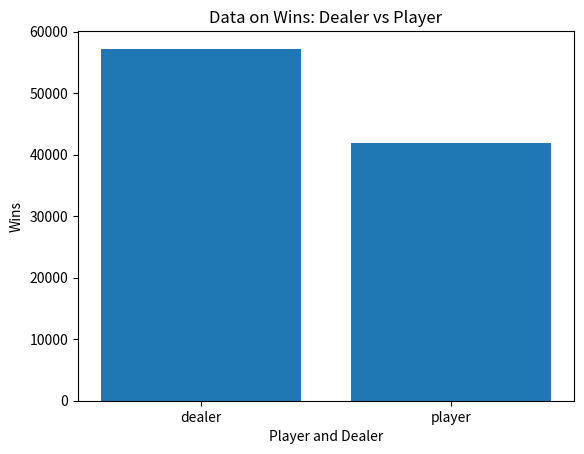

The matplotlib source for this figure:
#This is the code for a BlackJack Game to be played on the terminal
import random 
import numpy as np
import numpy.linalg as LA
import matplotlib.pyplot as plt

cards = {
'2 Hearts': 2,
'2 Spades': 2,
'2 Clubs': 2,
'2 Diamonds': 2,
'3 Hearts': 3,
'3 Spades': 3,
'3 Clubs': 3,
'3 Diamonds': 3,

'4 Hearts': 4,
'4 Spades': 4,
'4 Clubs': 4,
'4 Diamonds': 4,

'5 Hearts': 5,
'5 Spades': 5,
'5 Clubs': 5,
'5 Diamonds': 5,

'6 Hearts': 6,
'6 Spades': 6,
'6 Clubs': 6,
'6 Diamonds': 6,

'7 Hearts': 7,
'7 Spades': 7,
'7 Clubs': 7,
'7 Diamonds': 7,

'8 Hearts': 8,
'8 Spades': 8,
'8 Clubs': 8,
'8 Diamonds': 8,

'9 Hearts': 9,
'9 Spades': 9,
'9 Clubs': 9,
'9 Diamonds': 9,

'10 Hearts': 10,
'10 Spades': 10,
'10 Clubs': 10,
'10 Diamonds': 10,

'Jack Hearts': 10,
'Jack Spades': 10,
'Jack Clubs': 10,
'Jack Diamonds': 10,

'Queen Hearts': 10,
'Queen Spades': 10,
'Queen Clubs': 10,
'Queen Diamonds': 10,

'King Hearts': 10,
'King Spades': 10,
'King Clubs': 10,
'King Diamonds': 10,

'Ace Hearts': 11,
'Ace Spades': 11,
'Ace Clubs': 11,
'Ace Diamonds': 11,
}

dealer_total = 0
def play():
    #Setting up the Game and the anount the Player Bets
    count = 0
    total_winnings = 0
    player_wins = 0
    dealer_wins = 0
    print(' \n Welcome to BlackJack Terminal Game \n')
    
    
    
    #While loop that runs the game over and over again until player choses to stop
    while count < 100000:
        print('The count is ' + str(count) + '\n')
        bet = 10
        player_score = 0
        dealer_score = 0
        player = []
        dealer = []

        player_first_card = random.choice(list(cards.keys()))
        player_second_card = random.choice(list(cards.keys()))

        player.append(player_first_card)
        player.append(player_second_card)

        dealer_first_card = random.choice(list(cards.keys()))
        dealer_second_card = random.choice(list(cards.keys()))

        dealer.append(dealer_first_card)
        dealer.append(dealer_second_card)
        
        for card in player:
            player_score += cards[card]
        
        for card in dealer:
            dealer_score += cards[card]
        
        if player_score == 0:
                print('There is a bug for this hand')
                break

        if dealer_score > 21:
            dealer_score -= 20
        
        if player_score == 0:
            print('There is a bug for this hand')
            continue

        print("Your cards are " + player[0] + " and a " + player[1] + ' for a score of '+ str(player_score) +'\n')
        print("The dealer is showing a " + dealer[0] + '\n')
        
        if player_score == 21:
            player_wins += 1
            print('Congrats you got BlackJack you have won 1.5 times your bet')
            total_winnings += (bet*1.5)
            print("Your total winnings are " + str(total_winnings) +'\n')
            print('The dealer has won: ' + str(dealer_wins) + '\n')
            print('The player has won: ' + str(player_wins) + '\n')
            count += 1
            print('\n \n')
            continue
        
        choice = ''
        ace_count_player = 0
        ace_count_dealer = 0
        first_hand_score = 0
        second_hand_score = 0

        if(cards[player_first_card] == cards[player_second_card]):
            if (player_score > 7 and player_score < 12) and (cards[dealer_first_card] < 7):
                choice = 'double'
                print('You have Double Downed  \n')
                new_card = random.choice(list(cards.keys()))
                player.append(new_card)
                player_score += cards[new_card]
                print("Your cards are " + str(player) + ' for a score of '+ str(player_score) +'\n')
                continue

            if player_score > 15 and cards[dealer_first_card] < 8 and choice != 'double':
                print('You have split \n')
                split_choice_1 = ''
                split_choice_2 = ''
                first_hand = []
                second_hand = []
                first_hand.append(player_first_card)
                first_hand.append(random.choice(list(cards.keys())))
                second_hand.append(player_second_card)
                second_hand.append(random.choice(list(cards.keys())))
                
                for card in first_hand:
                    first_hand_score += cards[card]   
                
                for card in second_hand:
                    second_hand_score += cards[card]      
        

                while split_choice_1 != 'stand' and first_hand_score < 22:
                    if first_hand_score < 17 and (cards[dealer_first_card] > 7 or cards[dealer_first_card] < 3):
                        split_choice_1 = 'hit'
                    else:
                        split_choice_1 = 'stand'
                    
                    if split_choice_1.lower() == 'hit':
                        new_card = random.choice(list(cards.keys()))
                        first_hand.append(new_card)
                        first_hand_score += cards[new_card]
                    print("Your cards are " + str(first_hand) + ' for a score of '+ str(first_hand_score) +'\n')
                
                while split_choice_2 != 'stand' and second_hand_score < 22:
                    if second_hand_score < 17 and (cards[dealer_first_card] > 7 or cards[dealer_first_card] < 3):
                        split_choice_2 = 'hit'
                    else:
                        split_choice_2 = 'stand'
                    if split_choice_2.lower() == 'hit':
                        new_card = random.choice(list(cards.keys()))
                        second_hand.append(new_card)
                        second_hand_score += cards[new_card]
                    print("Your cards are " + str(second_hand) + ' for a score of '+ str(second_hand_score) +'\n')   
            else:
                while choice != 'stand' and player_score < 22:
                    if player_score < 17 and (cards[dealer_first_card] > 7 or cards[dealer_first_card] < 3):
                        new_card = random.choice(list(cards.keys()))
                        player.append(new_card)
                        player_score += cards[new_card]
                        if player_score > 21:
                            ace_count_temp_player = 0
                            for card in player:
                                if "Ace" in card:
                                    ace_count_temp_player += 1
                            player_score -= ((ace_count_temp_player - ace_count_player)* 10)
                            ace_count_player = ace_count_temp_player
                    else:
                        choice = 'stand'
                print("Your cards are " + str(player) + ' for a score of '+ str(player_score) +'\n')
        else:
            if (player_score > 7 and player_score < 12) and (cards[dealer_first_card] < 7):
                print('You have doubled \n')
                new_card = random.choice(list(cards.keys()))
                player.append(new_card)
                player_score += cards[new_card]
                print("Your cards are " + str(player) + ' for a score of '+ str(player_score) +'\n')
                
            else:
                while choice != 'stand' and player_score < 22:
                    if player_score < 17 and (cards[dealer_first_card] > 7 or cards[dealer_first_card] < 3):
                        new_card = random.choice(list(cards.keys()))
                        player.append(new_card)
                        player_score += cards[new_card]
                        if player_score > 21:
                            ace_count_temp_player = 0
                            for card in player:
                                if "Ace" in card:
                                    ace_count_temp_player += 1
                            player_score -= ((ace_count_temp_player - ace_count_player)* 10)
                            ace_count_player = ace_count_temp_player
                    else:
                        choice = 'stand'
                print("Your cards are " + str(player) + ' for a score of '+ str(player_score) +'\n')
        
        print('The dealer flips his second card and is showing a ' + str(dealer) + ' for a score of '+ str(dealer_score) + '\n')
        
        while dealer_score < 17:
            new_card = random.choice(list(cards.keys()))
            dealer.append(new_card)
            dealer_score += cards[new_card]
            ace_count_temp_dealer = 0

            if dealer_score > 21:
                for card in dealer:
                    if "Ace" in card:
                        ace_count_temp_dealer += 1
                dealer_score -= ((ace_count_temp_dealer - ace_count_dealer)* 10)
                ace_count_dealer = ace_count_temp_dealer
            print("The dealer hits and has " + str(dealer) + ' for a score of '+ str(dealer_score) + '\n')
        
        



        if first_hand_score != 0:
                    if first_hand_score > 21 and second_hand_score > 21:
                        print("Sorry the dealer has won both hands \n")
                        dealer_wins += 2
                        total_winnings -= bet
                        total_winnings -= bet
                        print("Your total winnings are " + str(total_winnings) +'\n')
                        print('The dealer has won: ' + str(dealer_wins) + '\n')
                        print('The player has won: ' + str(player_wins) + '\n')
                        count += 1
                        print('\n \n')
                        continue
                    if dealer_score > 21 and first_hand_score < 21 and second_hand_score < 21:
                        print("You have won both hands \n")
                        player_wins += 2
                        total_winnings += bet
                        total_winnings += bet
                        print("Your total winnings are " + str(total_winnings) +'\n')
                        print('The dealer has won: ' + str(dealer_wins) + '\n')
                        print('The player has won: ' + str(player_wins) + '\n')
                        count += 1
                        print('\n \n')
                        continue

                    if dealer_score > 21 and (first_hand_score < 21 or second_hand_score < 21):
                        print('You have split with the dealer \n')
                        print("Your total winnings are " + str(total_winnings) +'\n')
                        print('The dealer has won: ' + str(dealer_wins) + '\n')
                        print('The player has won: ' + str(player_wins) + '\n')
                        count += 1
                        print('\n \n')
                        continue

                    if dealer_score < first_hand_score and dealer_score < second_hand_score:
                        print('You have won both hands \n')
                        player_wins += 2
                        total_winnings += bet
                        total_winnings += bet
                        print("Your total winnings are " + str(total_winnings) +'\n')
                        print('The dealer has won: ' + str(dealer_wins) + '\n')
                        print('The player has won: ' + str(player_wins) + '\n')
                        count += 1
                        print('\n \n')
                        continue
                    else: 
                        print('You have split with the dealer \n')
                        print("Your total winnings are " + str(total_winnings) +'\n')
                        print('The dealer has won: ' + str(dealer_wins) + '\n')
                        print('The player has won: ' + str(player_wins) + '\n')
                        count += 1
                        print('\n \n')
                        continue
        else:
            if choice == 'double':
                if player_score > 21:
                    print("Sorry the dealer has won \n")
                    dealer_wins += 2
                    total_winnings -= bet
                    total_winnings -= bet
                    print("Your total winnings are " + str(total_winnings) +'\n')
                    print('The dealer has won: ' + str(dealer_wins) + '\n')
                    print('The player has won: ' + str(player_wins) + '\n')
                    count += 1
                    print('\n \n')
                    continue

                if dealer_score > 21:
                    print('You have won \n')
                    player_wins += 2
                    total_winnings += bet
                    total_winnings += bet
                    print("Your total winnings are " + str(total_winnings) +'\n')
                    print('The dealer has won: ' + str(dealer_wins) + '\n')
                    print('The player has won: ' + str(player_wins) + '\n')
                    count += 1
                    print('\n \n')
                    continue

                if dealer_score < player_score:
                    print('You have won \n')
                    player_wins += 2
                    total_winnings += bet
                    total_winnings += bet
                    print("Your total winnings are " + str(total_winnings) +'\n')
                    print('The dealer has won: ' + str(dealer_wins) + '\n')
                    print('The player has won: ' + str(player_wins) + '\n')
                    count += 1
                    print('\n \n')
                    continue
                else:
                    print("Sorry the dealer has won \n")
                    dealer_wins += 2
                    total_winnings -= bet
                    total_winnings -= bet
                    print("Your total winnings are " + str(total_winnings) +'\n')
                    print('The dealer has won: ' + str(dealer_wins) + '\n')
                    print('The player has won: ' + str(player_wins) + '\n')
                    count += 1
                    print('\n \n')
                    continue
            else:
                if player_score > 21:
                    print("Sorry the dealer has won \n")
                    dealer_wins += 1
                    total_winnings -= bet
                    print("Your total winnings are " + str(total_winnings) +'\n')
                    print('The dealer has won: ' + str(dealer_wins) + '\n')
                    print('The player has won: ' + str(player_wins) + '\n')
                    count += 1
                    print('\n \n')
                    continue

                if dealer_score > 21:
                    print('You have won \n')
                    player_wins += 1
                    total_winnings += bet
                    print("Your total winnings are " + str(total_winnings) +'\n')
                    print('The dealer has won: ' + str(dealer_wins) + '\n')
                    print('The player has won: ' + str(player_wins) + '\n')
                    count += 1
                    print('\n \n')
                    continue

                if dealer_score < player_score:
                    print('You have won \n')
                    player_wins += 1
                    total_winnings += bet
                    print("Your total winnings are " + str(total_winnings) +'\n')
                    print('The dealer has won: ' + str(dealer_wins) + '\n')
                    print('The player has won: ' + str(player_wins) + '\n')
                    count += 1
                    print('\n \n')
                    continue
                else:
                    print("Sorry the dealer has won \n")
                    dealer_wins += 1
                    total_winnings -= bet
                    print("Your total winnings are " + str(total_winnings) +'\n')
                    print('The dealer has won: ' + str(dealer_wins) + '\n')
                    print('The player has won: ' + str(player_wins) + '\n')
                    count += 1
                    print('\n \n')
                    continue
    
    names = ['dealer','player']    
    wins = [dealer_wins, player_wins]       
    plt.bar(names, wins)
    plt.xlabel('Player and Dealer')
    plt.ylabel('Wins')
    plt.title('Data on Wins: Dealer vs Player')
    plt.show()
play()